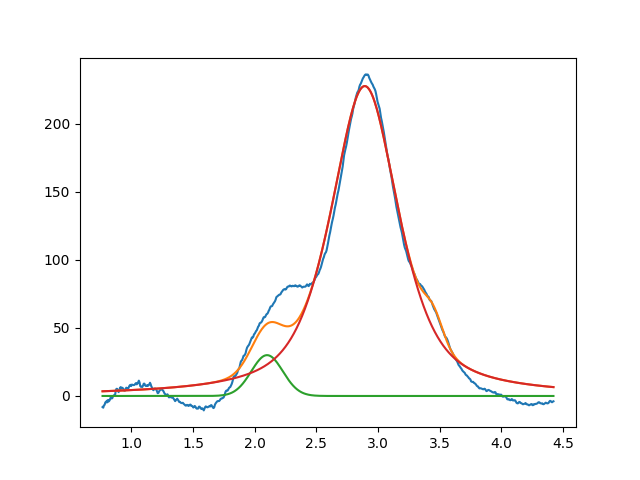

Data behind this chart, as committed beside it:
2.099999999999999645e+00, 2.999999999999999645e+01, 2.999999999999999334e-01, 9.999999999999998890e-01
2.892158551156313262e+00, 2.276619790634871663e+02, 6.568643458204516117e-01, 3.509581798430254640e-01
3.450000000000000622e+00, 1.749202607826539690e+01, 1.832323226285691165e-01, 9.999999999999998890e-01
